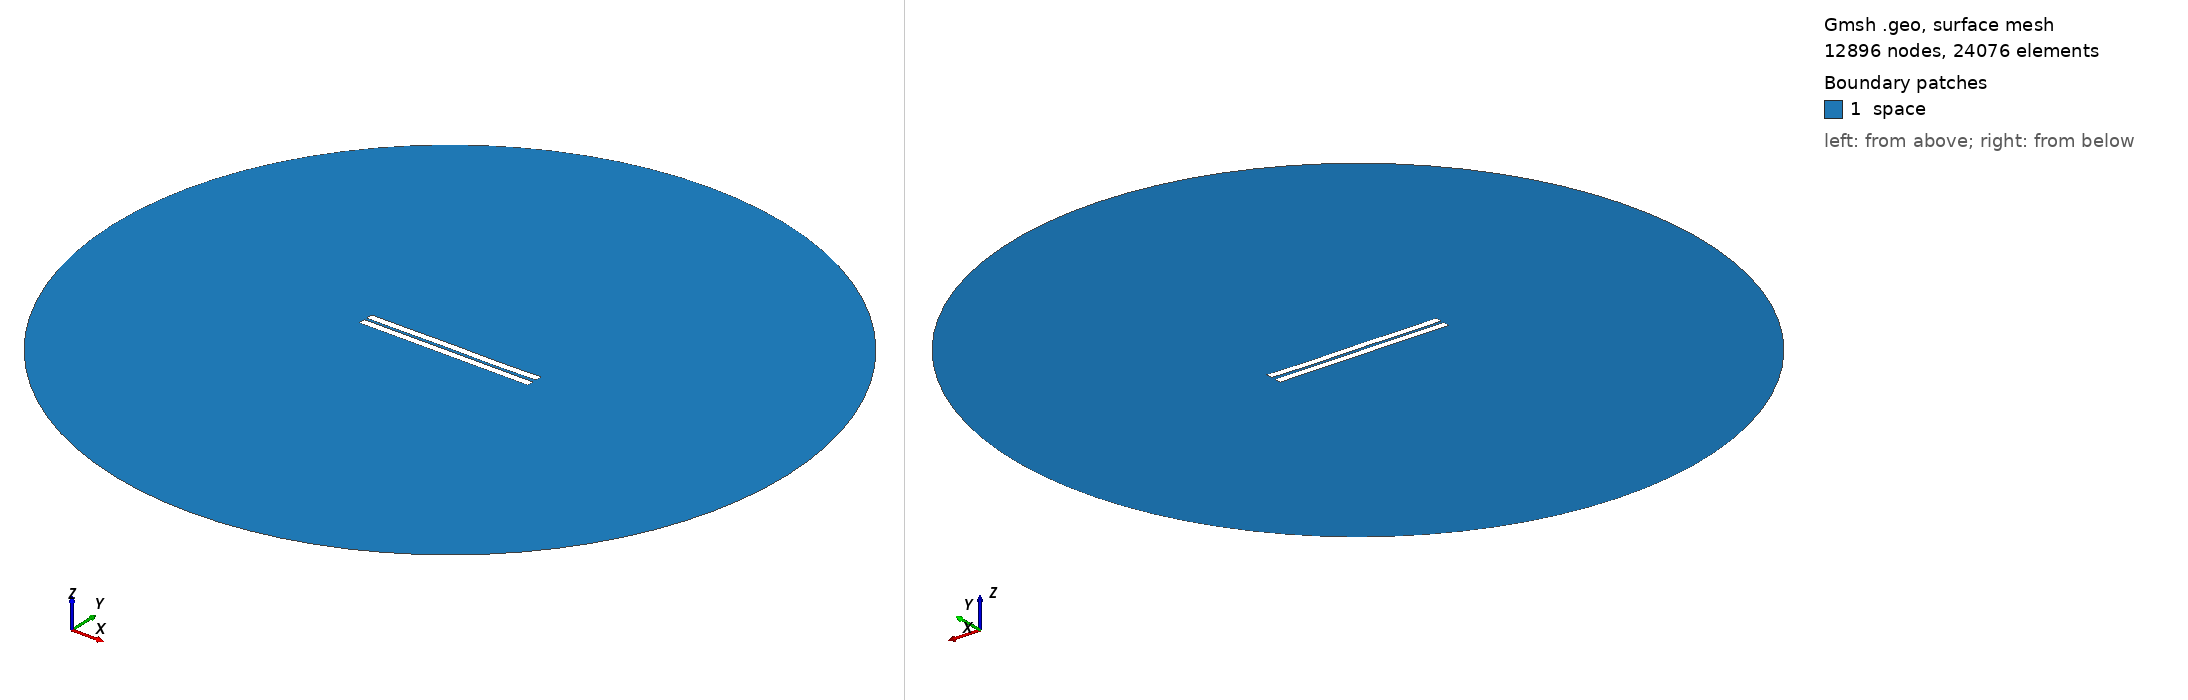

Gmsh geometry script, surface-meshed: 12896 nodes, 24076 surface elements. Boundary patches (legend numbers): 1 space. Left view from above one corner, right view from below the opposite corner. Legend entries are the model's physical surfaces. The drawing asked Gmsh for element sizes between 1% and 20% of the model's largest extent; the script's own settings can give other sizes.

=== 567.geo (drawn) ===
//---------------------------------------
// Geometry kernel
//---------------------------------------

SetFactory("OpenCASCADE");



//---------------------------------------
// Parameters of the geometry
//---------------------------------------

// Overetch of the upper plate
overetch = 0.0;

// Distance between the plates
distance = 1.5;

// Discretization over the x axis (for the deformation)
nx = 50; 

// Length of the plate
L = 100 - overetch; 

// Number of modes
n = 4; 

// 1st mode coefficient
coeff(1) = 0.15;
beta(1) = 0.596864 * 3.1415926535 / L;

// 2nd mode coefficient
coeff(2) = 0.0;
beta(2) = 1.49418 * 3.1415926535 / L;

// 3rd mode coefficient
coeff(3) = 0.07499999999999998;
beta(3) = 2.50025 * 3.1415926535 / L;

// 4th mode coefficient
coeff(4) = -0.075;
beta(4) = 3.49999 * 3.1415926535 / L;



//---------------------------------------
// Upper plate (deformed rectangle)
//---------------------------------------

// Coordiantes of the upper plate
xmin = -50;
xmax = 50 - overetch;

// Height of the upper plate
yheight = 4 - 2 * overetch;

// Indexes of the points
UpperID[] = {};
LowerID[] = {};
LeftID[] = {};
RightID[] = {};

// Point index
p = 1;

// Horizontal edges
For i In {1:nx}
    x = xmin + (i-1)*(xmax - xmin)/(nx-1);

    y_bottom = distance / 2 + overetch;
    For j In {1:n}
        C = (Cosh(beta(j)*L) + Cos(beta(j)*L)) / (Sinh(beta(j)*L) + Sin(beta(j)*L));
        y_bottom  = y_bottom + coeff(j) * (Cosh(beta(j)*(x+50)) - Cos(beta(j)*(x+50)) - C * (Sinh(beta(j)*(x+50)) - Sin(beta(j)*(x+50))));
    EndFor

    y_top = y_bottom + yheight;

    Point(p) = {x, y_top, 0, 1.0};
    UpperID[i] = p;
    p = p + 1;

    Point(p) = {x, y_bottom, 0, 1.0};
    LowerID[i] = p;
    p = p + 1;
EndFor

// Create point lists
UpperPts[] = {}; LowerPts[] = {};
For i In {1:nx}
  UpperPts[] += {UpperID[i]};
  LowerPts[] += {LowerID[i]};
EndFor

// Build splines
Spline(1) = {UpperPts[]};
Spline(2) = {LowerPts[]};
Line(3) = {LowerPts[nx-1], UpperPts[nx-1]};
Line(4) = {LowerPts[0], UpperPts[0]};

// Build the plane surface
Curve Loop(1) = {2, 3, -1, -4};
Plane Surface(1) = {1};



//---------------------------------------
// Lower plate (rectangle)
//---------------------------------------

// Vertices
Point(1001) = {-50, -1, 0, 1.0};
Point(1002) = { 50, -1, 0, 1.0};
Point(1003) = { 50,  -5, 0, 1.0};
Point(1004) = {-50,  -5, 0, 1.0};

// Edges
Line(5) = {1001, 1002};
Line(6) = {1002, 1003};
Line(7) = {1003, 1004};
Line(8) = {1004, 1001};

// Plane surface
Line Loop(2) = {5, 6, 7, 8};
Plane Surface(2) = {2}; 



//---------------------------------------
// Outer (fictious) boundary
//---------------------------------------

// Points
Point(1005) = {0, 0, 0};       // Center
Point(1006) = {200, 0, 0};     // Start point
Point(1007) = {0, 200, 0};     // 90 degrees
Point(1008) = {-200, 0, 0};    // 180 degrees
Point(1009) = {0, -200, 0};    // 270 degrees

// Circle arcs (each needs start, center, end)
Circle(9) = {1006, 1005, 1007};
Circle(10) = {1007, 1005, 1008};
Circle(11) = {1008, 1005, 1009};
Circle(12) = {1009, 1005, 1006};

// Plane surface for the entire domain
Curve Loop(3) = {9, 10, 11, 12};
Surface(3) = {3};

// Subtract the plates from the whole domain to obtain the actual domain where we want to solve the equations
BooleanDifference{ Surface{3}; Delete; }{ Surface{1}; Surface{2}; Delete; }




//---------------------------------------
// Transfinite Lines/Curves
//---------------------------------------

// Set the number of points on the boundaries
r = 7;

// Plates
Transfinite Curve {1, 2} = 50*r Using Progression 1;
Transfinite Curve {3, 4} = 2*r Using Progression 1;
Transfinite Line {5, 7} = 50*r Using Progression 1;
Transfinite Line {6, 8} = 2*r Using Progression 1;

// Outer boundary
Transfinite Line {9, 10, 11, 12} = 20 Using Progression 1;



//---------------------------------------
// Physical groups
//---------------------------------------                

// Physical curves (boundaries)
Physical Line("force_segment", 10) = {2};
Physical Line("upper_plate", 11) = {1, 3, 4};
Physical Line("lower_plate", 12) = {5, 6, 7, 8};
Physical Line("boundary", 20) = {9, 10, 11, 12};

// Physical Surfaces
Physical Surface("space", 30) = {3};



//---------------------------------------
// 6. Generate the Mesh
//---------------------------------------

// 2D mesh generation
Mesh 2;
